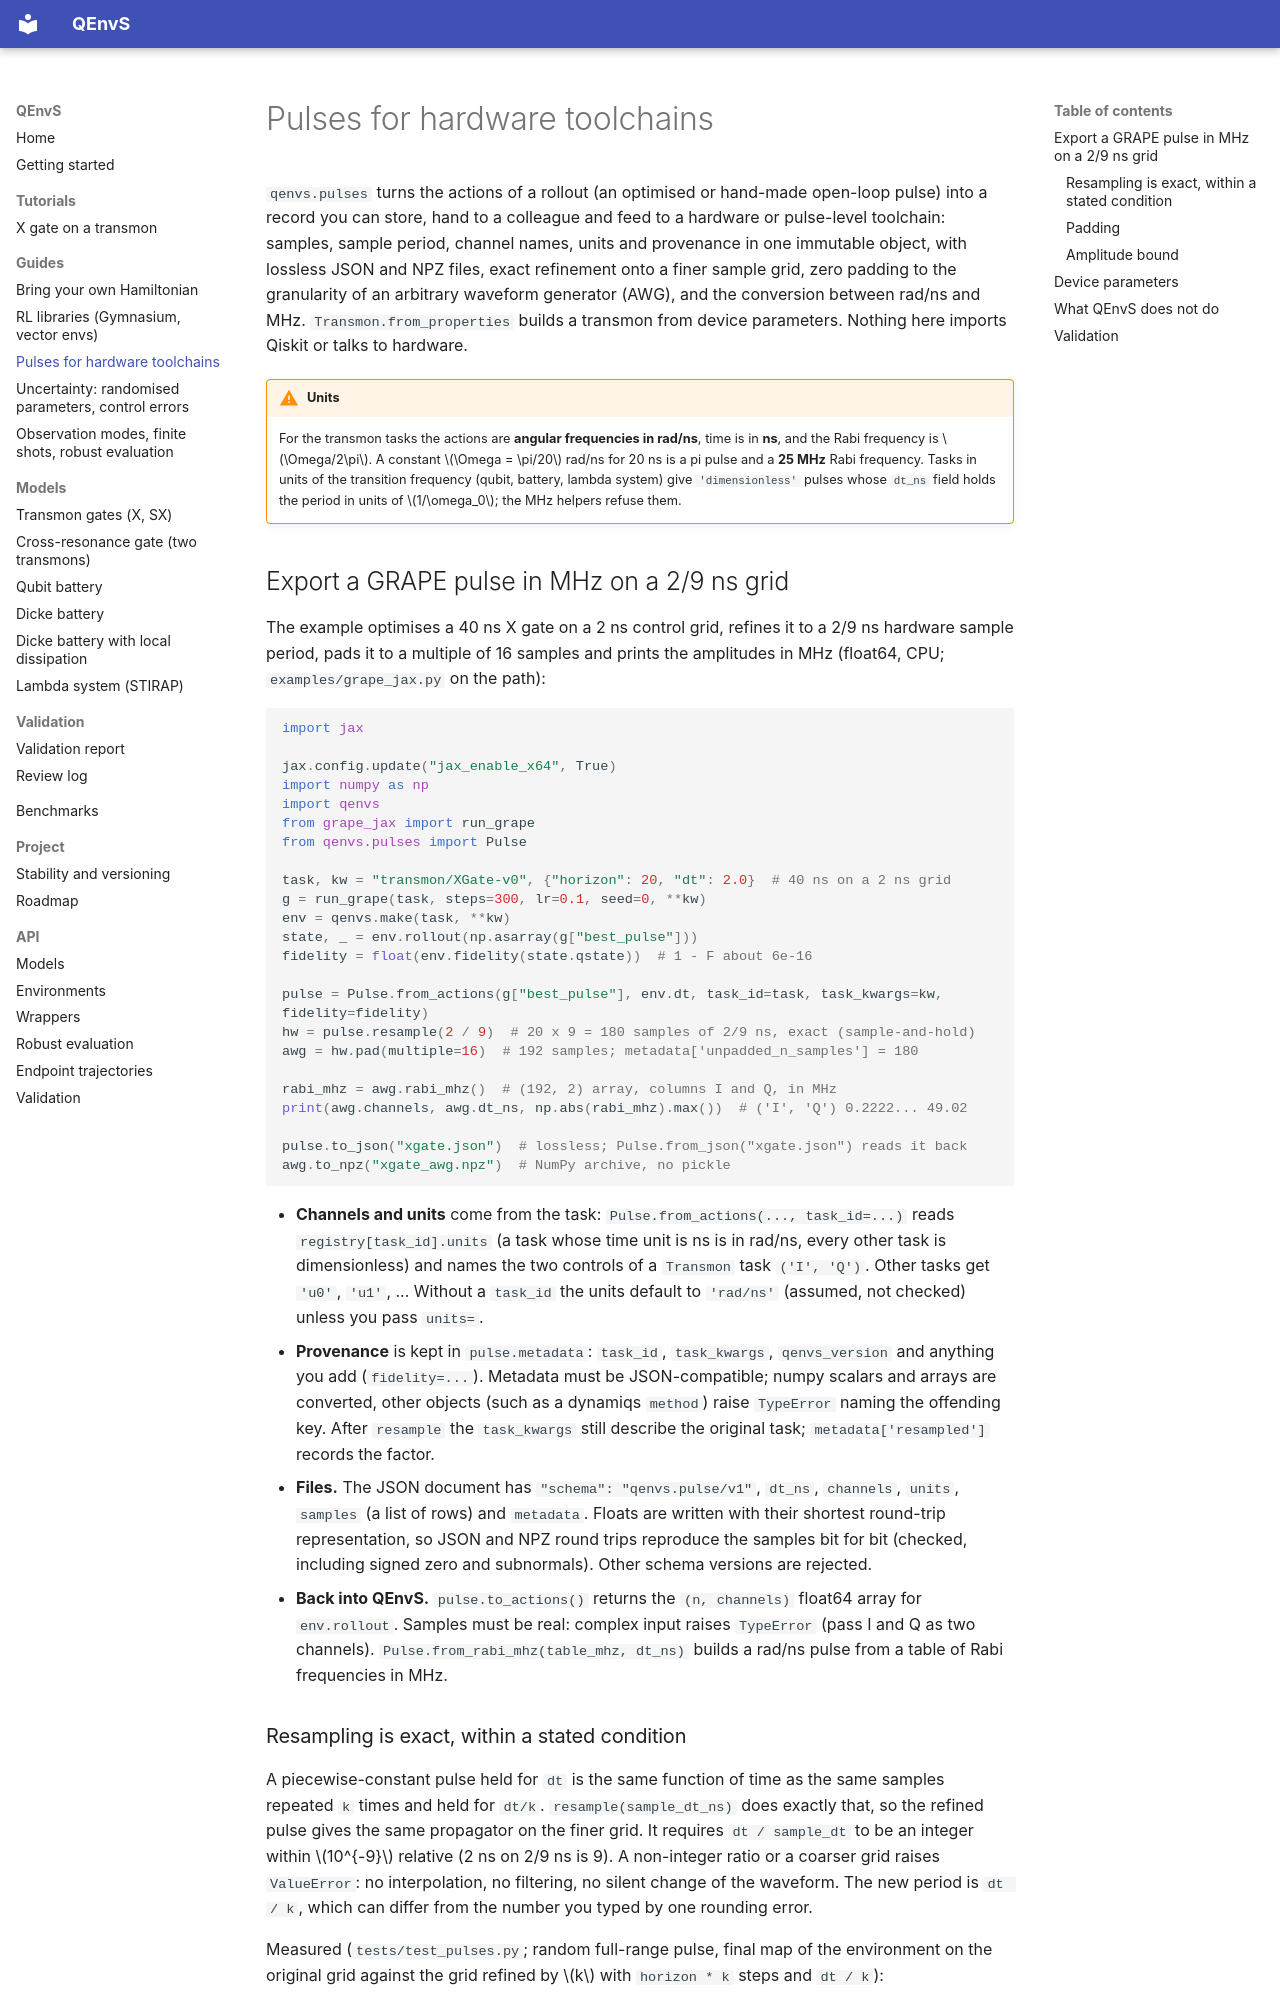

repository: beomdo-park/QEnvS · page: guides/pulses/index.html · generator: mkdocs

# Pulses for hardware toolchains

`qenvs.pulses` turns the actions of a rollout (an optimised or hand-made open-loop pulse)
into a record you can store, hand to a colleague and feed to a hardware or pulse-level
toolchain: samples, sample period, channel names, units and provenance in one immutable
object, with lossless JSON and NPZ files, exact refinement onto a finer sample grid, zero
padding to the granularity of an arbitrary waveform generator (AWG), and the conversion
between rad/ns and MHz. `Transmon.from_properties` builds a transmon from device
parameters. Nothing here imports Qiskit or talks to hardware.

!!! warning "Units"
    For the transmon tasks the actions are **angular frequencies in rad/ns**, time is in
    **ns**, and the Rabi frequency is $\Omega/2\pi$. A constant $\Omega = \pi/20$ rad/ns for
    20 ns is a pi pulse and a **25 MHz** Rabi frequency. Tasks in units of the transition
    frequency (qubit, battery, lambda system) give `'dimensionless'` pulses whose `dt_ns`
    field holds the period in units of $1/\omega_0$; the MHz helpers refuse them.

## Export a GRAPE pulse in MHz on a 2/9 ns grid

The example optimises a 40 ns X gate on a 2 ns control grid, refines it to a 2/9 ns
hardware sample period, pads it to a multiple of 16 samples and prints the amplitudes in
MHz (float64, CPU; `examples/grape_jax.py` on the path):

```python
import jax

jax.config.update("jax_enable_x64", True)
import numpy as np
import qenvs
from grape_jax import run_grape
from qenvs.pulses import Pulse

task, kw = "transmon/XGate-v0", {"horizon": 20, "dt": 2.0}  # 40 ns on a 2 ns grid
g = run_grape(task, steps=300, lr=0.1, seed=0, **kw)
env = qenvs.make(task, **kw)
state, _ = env.rollout(np.asarray(g["best_pulse"]))
fidelity = float(env.fidelity(state.qstate))  # 1 - F about 6e-16

pulse = Pulse.from_actions(g["best_pulse"], env.dt, task_id=task, task_kwargs=kw, fidelity=fidelity)
hw = pulse.resample(2 / 9)  # 20 x 9 = 180 samples of 2/9 ns, exact (sample-and-hold)
awg = hw.pad(multiple=16)  # 192 samples; metadata['unpadded_n_samples'] = 180

rabi_mhz = awg.rabi_mhz()  # (192, 2) array, columns I and Q, in MHz
print(awg.channels, awg.dt_ns, np.abs(rabi_mhz).max())  # ('I', 'Q') 0.2222... 49.02

pulse.to_json("xgate.json")  # lossless; Pulse.from_json("xgate.json") reads it back
awg.to_npz("xgate_awg.npz")  # NumPy archive, no pickle
```

* **Channels and units** come from the task: `Pulse.from_actions(..., task_id=...)` reads
  `registry[task_id].units` (a task whose time unit is ns is in rad/ns, every other task is
  dimensionless) and names the two controls of a `Transmon` task `('I', 'Q')`. Other tasks
  get `'u0'`, `'u1'`, ... Without a `task_id` the units default to `'rad/ns'` (assumed, not
  checked) unless you pass `units=`.
* **Provenance** is kept in `pulse.metadata`: `task_id`, `task_kwargs`, `qenvs_version` and
  anything you add (`fidelity=...`). Metadata must be JSON-compatible; numpy scalars and
  arrays are converted, other objects (such as a dynamiqs `method`) raise `TypeError`
  naming the offending key. After `resample` the `task_kwargs` still describe the original
  task; `metadata['resampled']` records the factor.
* **Files.** The JSON document has `"schema": "qenvs.pulse/v1"`, `dt_ns`, `channels`,
  `units`, `samples` (a list of rows) and `metadata`. Floats are written with their shortest
  round-trip representation, so JSON and NPZ round trips reproduce the samples bit for bit
  (checked, including signed zero and subnormals). Other schema versions are rejected.
* **Back into QEnvS.** `pulse.to_actions()` returns the `(n, channels)` float64 array for
  `env.rollout`. Samples must be real: complex input raises `TypeError` (pass I and Q as two channels). `Pulse.from_rabi_mhz(table_mhz, dt_ns)` builds a rad/ns pulse from a table
  of Rabi frequencies in MHz.
